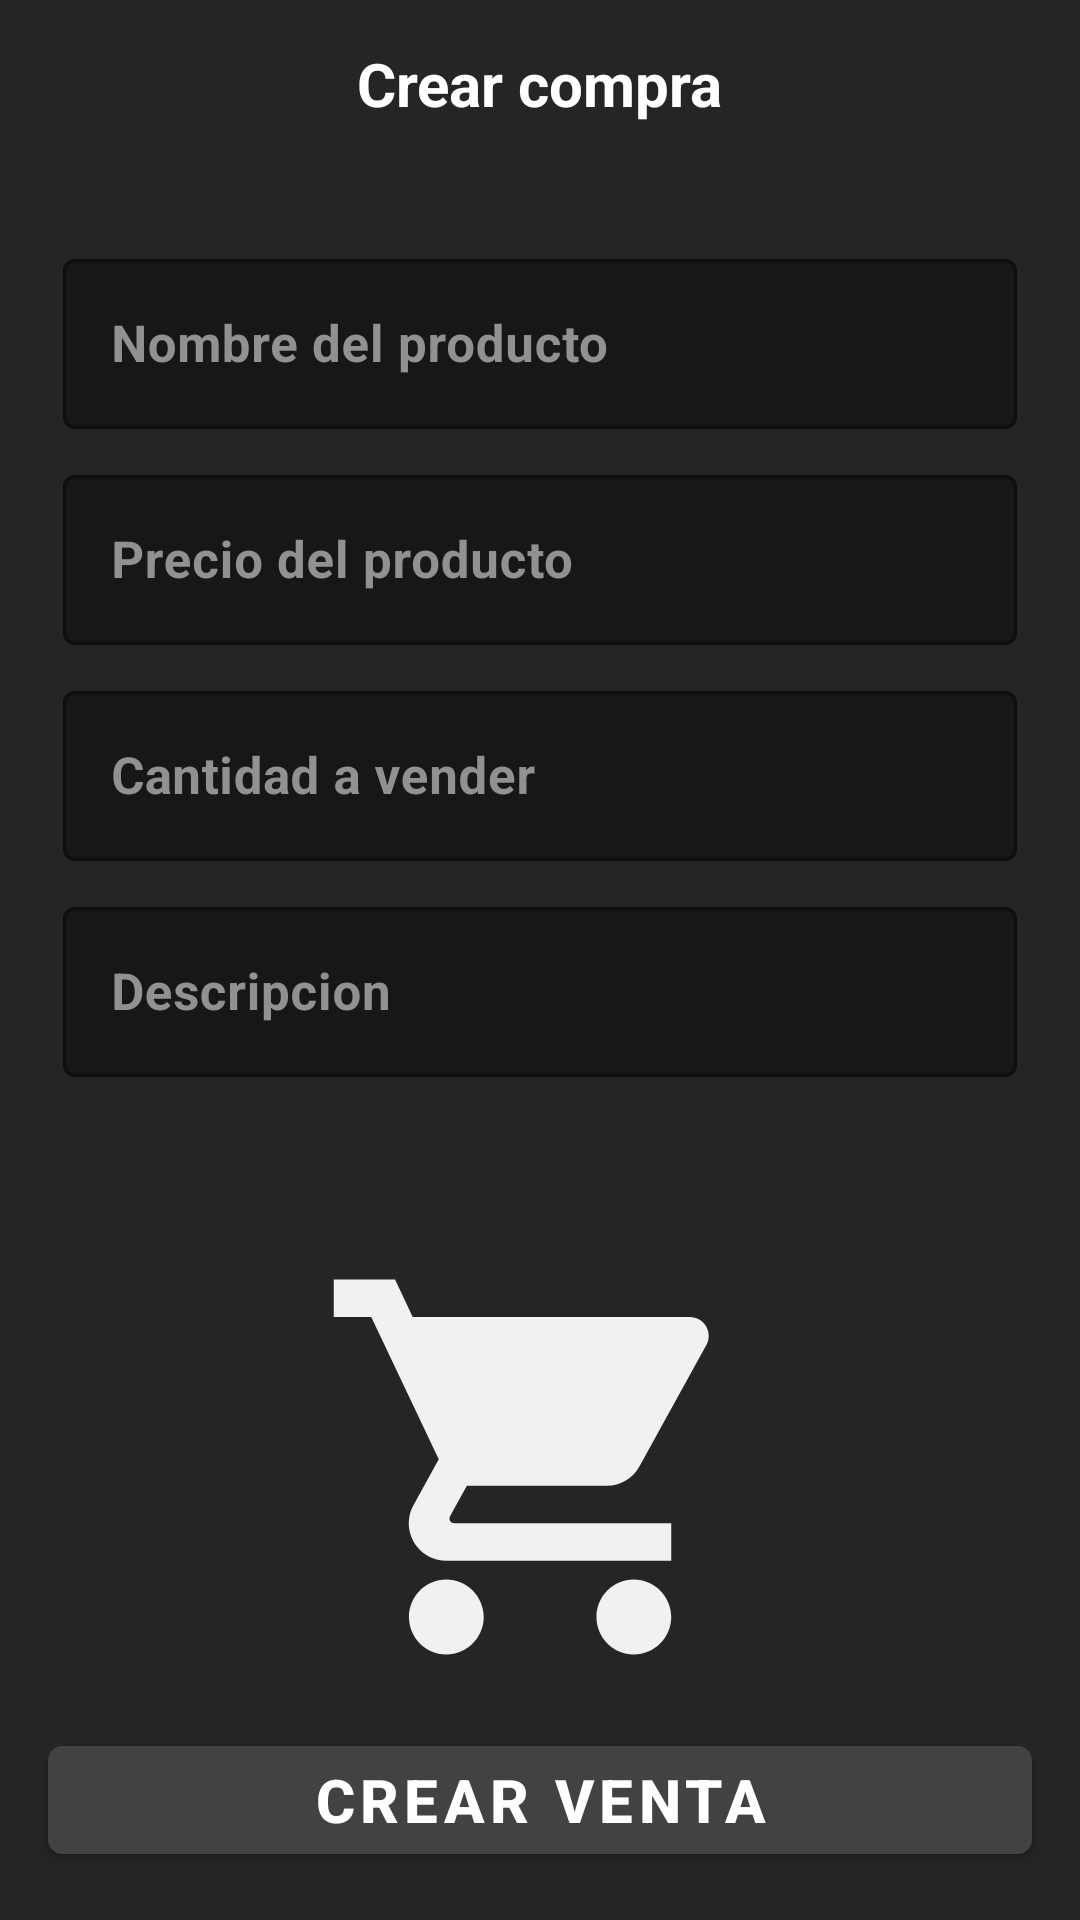

Produce the Android XML layout that renders to this screen, including the resource entries it uses.
<!-- AndroidManifest.xml: application theme Theme.StoreSoftware -->
<!-- res/layout/activity_create_sale.xml -->
<?xml version="1.0" encoding="utf-8"?>
<androidx.constraintlayout.widget.ConstraintLayout xmlns:android="http://schemas.android.com/apk/res/android"
    xmlns:app="http://schemas.android.com/apk/res-auto"
    xmlns:tools="http://schemas.android.com/tools"
    android:layout_width="match_parent"
    android:layout_height="match_parent"
    tools:context=".ui.sale.addReceiptSale.CreateSaleActivity">

    <androidx.appcompat.widget.LinearLayoutCompat
        android:layout_width="0dp"
        android:layout_height="0dp"
        android:background="@color/backgroundApp_darkTheme"
        android:orientation="vertical"
        app:layout_constraintBottom_toBottomOf="parent"
        app:layout_constraintEnd_toEndOf="parent"
        app:layout_constraintStart_toStartOf="parent"
        app:layout_constraintTop_toTopOf="parent">

        <FrameLayout
            android:layout_width="match_parent"
            android:layout_height="?actionBarSize">

            <TextView
                android:layout_width="wrap_content"
                android:layout_height="wrap_content"
                android:layout_gravity="center"
                android:text="Crear compra"
                android:textColor="@color/white"
                android:textSize="20sp"
                android:textStyle="bold" />

            <ImageView
                android:id="@+id/ivBack"
                android:layout_width="wrap_content"
                android:layout_height="wrap_content"
                android:layout_gravity="start|center"
                android:padding="16dp"
                android:src="@drawable/ic_back" />
        </FrameLayout>

        <com.google.android.material.textfield.TextInputLayout
            android:id="@+id/Name"
            style="@style/Widget.MaterialComponents.TextInputLayout.OutlinedBox"
            android:layout_width="match_parent"
            android:layout_height="wrap_content"
            android:layout_marginHorizontal="16dp"
            android:layout_marginTop="20dp"
            android:hint="Nombre del producto"
            android:padding="5dp"
            android:textColorHint="@color/textColor_darkTheme"
            app:boxBackgroundColor="@color/backgroundEditText_darkTheme">

            <com.google.android.material.textfield.TextInputEditText
                android:id="@+id/etName"
                android:layout_width="match_parent"
                android:layout_height="wrap_content"
                android:layout_gravity="center"
                android:enabled="false"
                android:inputType="text"
                android:maxLength="30"
                android:textColor="@color/textColor_darkTheme"
                android:textSize="17sp"
                android:textStyle="bold" />

        </com.google.android.material.textfield.TextInputLayout>


        <com.google.android.material.textfield.TextInputLayout
            android:id="@+id/price"
            style="@style/Widget.MaterialComponents.TextInputLayout.OutlinedBox"
            android:layout_width="match_parent"
            android:layout_height="wrap_content"
            android:layout_marginHorizontal="16dp"
            android:hint="Precio del producto"
            android:padding="5dp"
            android:textColorHint="@color/textColor_darkTheme"
            app:boxBackgroundColor="@color/backgroundEditText_darkTheme">

            <com.google.android.material.textfield.TextInputEditText
                android:id="@+id/etPrice"
                android:layout_width="match_parent"
                android:layout_height="wrap_content"
                android:layout_gravity="center"
                android:enabled="false"
                android:inputType="numberDecimal"
                android:maxLength="20"
                android:textColor="@color/textColor_darkTheme"
                android:textSize="17sp"
                android:textStyle="bold" />

        </com.google.android.material.textfield.TextInputLayout>

        <com.google.android.material.textfield.TextInputLayout
            android:id="@+id/cantidad"
            style="@style/Widget.MaterialComponents.TextInputLayout.OutlinedBox"
            android:layout_width="match_parent"
            android:layout_height="wrap_content"
            android:layout_marginHorizontal="16dp"
            android:hint="Cantidad a vender"
            android:padding="5dp"
            android:textColorHint="@color/textColor_darkTheme"
            app:boxBackgroundColor="@color/backgroundEditText_darkTheme">

            <com.google.android.material.textfield.TextInputEditText
                android:id="@+id/etCantidad"
                android:layout_width="match_parent"
                android:layout_height="wrap_content"
                android:layout_gravity="center"
                android:inputType="number"
                android:maxLength="3"
                android:textColor="@color/textColor_darkTheme"
                android:textSize="17sp"
                android:textStyle="bold" />

        </com.google.android.material.textfield.TextInputLayout>

        <com.google.android.material.textfield.TextInputLayout
            android:id="@+id/Description"
            style="@style/Widget.MaterialComponents.TextInputLayout.OutlinedBox"
            android:layout_width="match_parent"
            android:layout_height="wrap_content"
            android:layout_marginHorizontal="16dp"
            android:hint="Descripcion"
            android:padding="5dp"
            android:textColorHint="@color/textColor_darkTheme"
            app:boxBackgroundColor="@color/backgroundEditText_darkTheme">

            <com.google.android.material.textfield.TextInputEditText
                android:id="@+id/etDescription"
                android:layout_width="match_parent"
                android:layout_height="wrap_content"
                android:layout_gravity="center"
                android:inputType="text"
                android:lines="3"
                android:maxLength="50"
                android:textColor="@color/textColor_darkTheme"
                android:textSize="17sp"
                android:textStyle="bold" />

        </com.google.android.material.textfield.TextInputLayout>



        <ImageView
            android:layout_width="150dp"
            android:layout_height="150dp"
            android:layout_gravity="center"
            android:layout_marginTop="50dp"
            android:src="@drawable/ic_placeholder"/>


    </androidx.appcompat.widget.LinearLayoutCompat>



    <com.google.android.material.button.MaterialButton
        android:id="@+id/btnSale"
        android:layout_width="0dp"
        android:layout_height="wrap_content"
        android:layout_margin="16dp"
        android:backgroundTint="@color/cardview_dark_background"
        android:text="Crear venta"
        android:textColor="@color/white"
        android:textSize="20sp"
        android:textStyle="bold"
        app:cornerRadius="5dp"
        app:layout_constraintBottom_toBottomOf="parent"
        app:layout_constraintEnd_toEndOf="parent"
        app:layout_constraintStart_toStartOf="parent" />

</androidx.constraintlayout.widget.ConstraintLayout>
<!-- resources referenced by this layout -->
<resources>
  <color name="backgroundApp_darkTheme">#252525</color>
  <color name="backgroundEditText_darkTheme">#171717</color>
  <color name="textColor_darkTheme">#919191</color>
  <color name="white">#FFFFFFFF</color>
  <!-- drawable ic_placeholder (drawable) -->
  <vector android:height="24dp" android:tint="#F3F0F0"
      android:viewportHeight="24" android:viewportWidth="24"
      android:width="24dp" xmlns:android="http://schemas.android.com/apk/res/android">
      <path android:fillColor="@android:color/white" android:pathData="M7,18c-1.1,0 -1.99,0.9 -1.99,2S5.9,22 7,22s2,-0.9 2,-2 -0.9,-2 -2,-2zM1,2v2h2l3.6,7.59 -1.35,2.45c-0.16,0.28 -0.25,0.61 -0.25,0.96 0,1.1 0.9,2 2,2h12v-2L7.42,15c-0.14,0 -0.25,-0.11 -0.25,-0.25l0.03,-0.12 0.9,-1.63h7.45c0.75,0 1.41,-0.41 1.75,-1.03l3.58,-6.49c0.08,-0.14 0.12,-0.31 0.12,-0.48 0,-0.55 -0.45,-1 -1,-1L5.21,4l-0.94,-2L1,2zM17,18c-1.1,0 -1.99,0.9 -1.99,2s0.89,2 1.99,2 2,-0.9 2,-2 -0.9,-2 -2,-2z"/>
  </vector>
  <style name="Theme.StoreSoftware" parent="Theme.MaterialComponents.DayNight.NoActionBar">
          
          <item name="colorPrimary">@color/purple_500</item>
          <item name="colorPrimaryVariant">@color/purple_700</item>
          <item name="colorOnPrimary">@color/white</item>
          
          <item name="colorSecondary">@color/teal_200</item>
          <item name="colorSecondaryVariant">@color/teal_700</item>
          <item name="colorOnSecondary">@color/black</item>
          
          <item name="android:statusBarColor">?attr/colorPrimaryVariant</item>
          
      </style>
  <color name="purple_500">#FF6200EE</color>
  <color name="purple_700">#FF3700B3</color>
  <color name="teal_200">#FF03DAC5</color>
  <color name="teal_700">#FF018786</color>
  <color name="black">#FF000000</color>
</resources>
